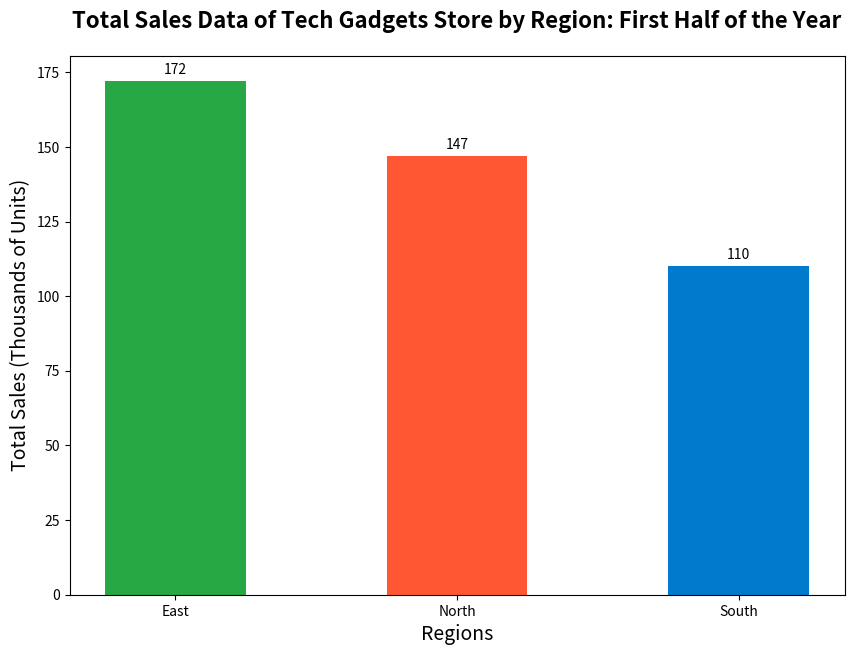

Here is the Python script that generated this plot:
import matplotlib.pyplot as plt
import numpy as np

months = ['January', 'February', 'March', 'April', 'May', 'June']
regions = ['North', 'South', 'East']

north_sales = [15, 20, 25, 22, 30, 35]
south_sales = [10, 15, 12, 20, 25, 28]
east_sales = [18, 22, 27, 30, 35, 40]

total_sales = [sum(north_sales), sum(south_sales), sum(east_sales)]
sales_data = list(zip(regions, total_sales))
sorted_sales_data = sorted(sales_data, key=lambda x: x[1], reverse=True)

sorted_regions, sorted_totals = zip(*sorted_sales_data)

colors = ['#28A745', '#FF5733', '#007ACC']

fig, ax = plt.subplots(figsize=(10, 7))

bar_width = 0.5
index = np.arange(len(sorted_regions))

bars = ax.bar(index, sorted_totals, bar_width, color=colors[:len(sorted_regions)], tick_label=sorted_regions)

ax.set_title("Total Sales Data of Tech Gadgets Store by Region: First Half of the Year", fontsize=16, fontweight='bold', pad=20)
ax.set_xlabel("Regions", fontsize=14)
ax.set_ylabel("Total Sales (Thousands of Units)", fontsize=14)

for bar in bars:
    height = bar.get_height()
    ax.annotate(f'{height}', xy=(bar.get_x() + bar.get_width()/2, height), xytext=(0, 3), 
                textcoords="offset points", ha='center', va='bottom', fontsize=10)

plt.show()
